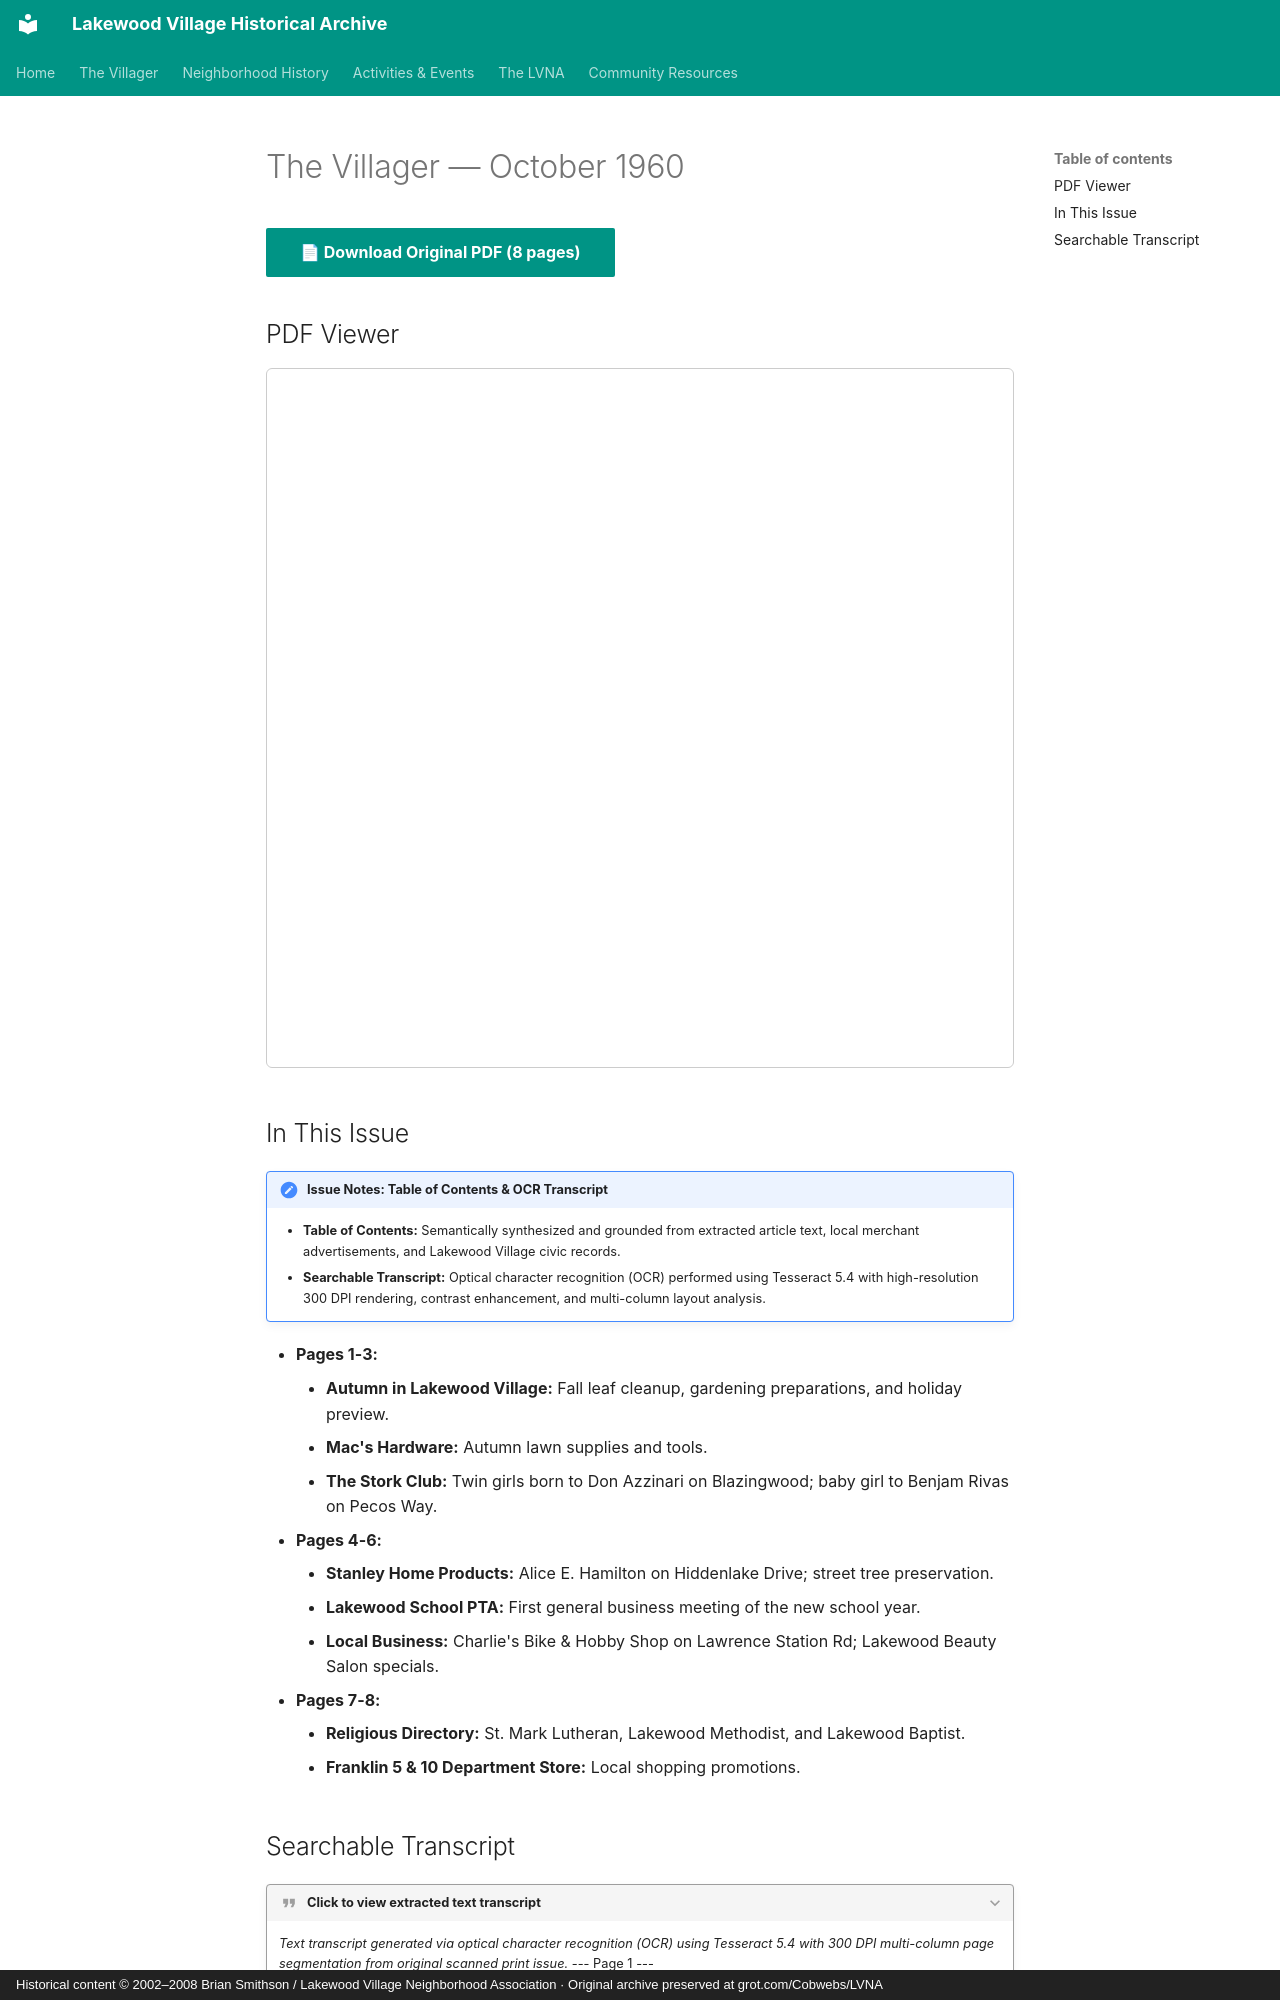

repository: patpat9/lvna_archive · page: Villager/Issues/1960-10/index.html · generator: mkdocs · copyright: Historical content © 2002–2008 Brian Smithson / Lakewood Village Neighborhood Association · Original archive preserved at grot.com/Cobwebs/LVNA

# The Villager — October 1960

[📄 **Download Original PDF** (8 pages)](../Villager_Back_Issues/More_LVRA_Villager/1960-10.pdf){ .md-button .md-button--primary }

## PDF Viewer

<iframe src="../../../Villager/Villager_Back_Issues/More_LVRA_Villager/1960-10.pdf" width="100%" height="700px" style="border: 1px solid #ccc; border-radius: 6px;">
  <p>Your browser does not support inline PDFs. <a href="../../../Villager/Villager_Back_Issues/More_LVRA_Villager/1960-10.pdf">Click here to download.</a></p>
</iframe>

## In This Issue

!!! note "Issue Notes: Table of Contents & OCR Transcript"
    - **Table of Contents:** Semantically synthesized and grounded from extracted article text, local merchant advertisements, and Lakewood Village civic records.
    - **Searchable Transcript:** Optical character recognition (OCR) performed using Tesseract 5.4 with high-resolution 300 DPI rendering, contrast enhancement, and multi-column layout analysis.

- **Pages 1-3:**
    - **Autumn in Lakewood Village:** Fall leaf cleanup, gardening preparations, and holiday preview.
    - **Mac's Hardware:** Autumn lawn supplies and tools.
    - **The Stork Club:** Twin girls born to Don Azzinari on Blazingwood; baby girl to Benjam Rivas on Pecos Way.
- **Pages 4-6:**
    - **Stanley Home Products:** Alice E. Hamilton on Hiddenlake Drive; street tree preservation.
    - **Lakewood School PTA:** First general business meeting of the new school year.
    - **Local Business:** Charlie's Bike & Hobby Shop on Lawrence Station Rd; Lakewood Beauty Salon specials.
- **Pages 7-8:**
    - **Religious Directory:** St. Mark Lutheran, Lakewood Methodist, and Lakewood Baptist.
    - **Franklin 5 & 10 Department Store:** Local shopping promotions.
